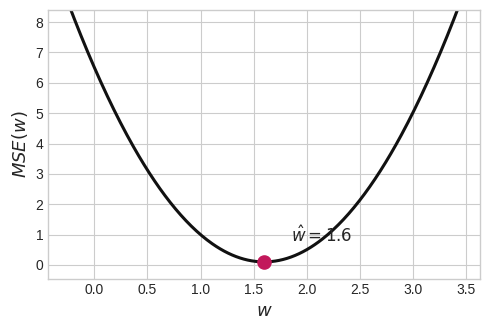
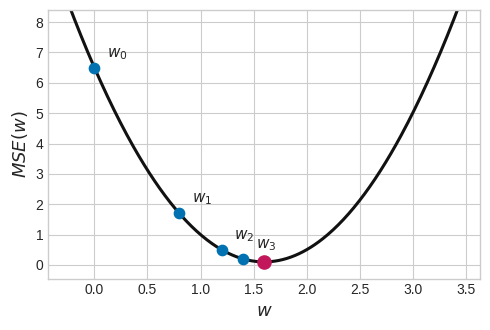
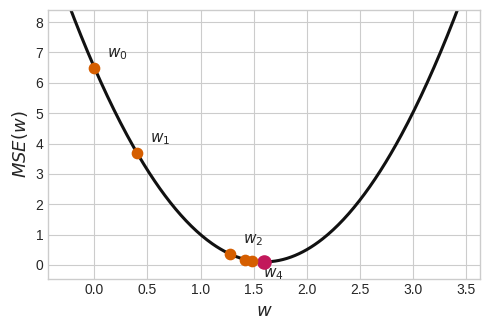
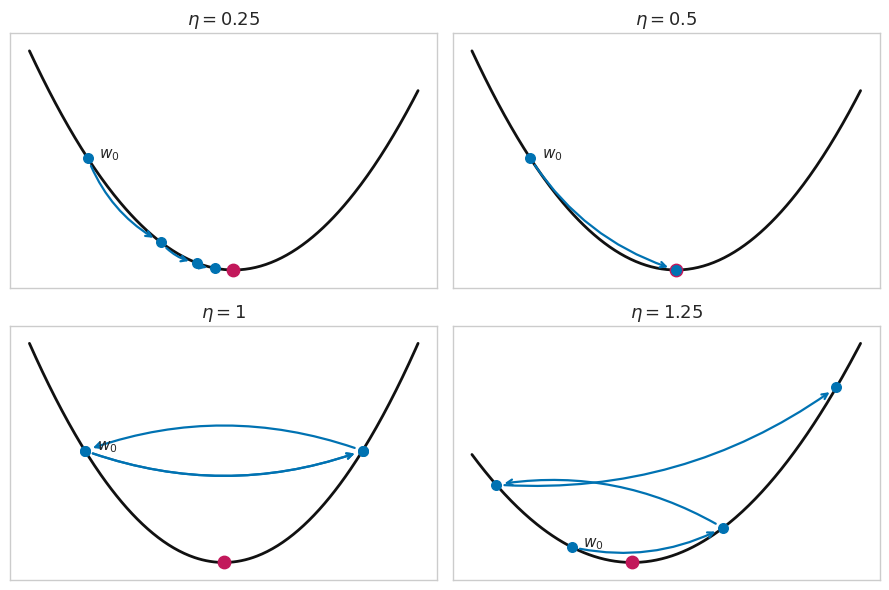

These figures' Python source, in order:
"""Параболы функции потерь для задач 1 и 5 листочка 2.

Запуск: python3.11 make_loss_plots.py
Генерирует img01_loss_theory.png, img01_loss_gd.png, img01_loss_sgd.png,
img05_lr_regimes.png в стиле исходных matplotlib-картинок книги.
"""
import numpy as np
import matplotlib

matplotlib.use("Agg")
import matplotlib.pyplot as plt

plt.style.use("seaborn-v0_8-whitegrid")

BLACK = "#111111"
BLUE = "#0072B2"
CRIMSON = "#C2185B"
RED = "#D55E00"

DPI = 150


def mse(w):
    return 2.5 * w**2 - 8 * w + 6.5


def base_parabola(ax):
    w = np.linspace(-0.25, 3.45, 300)
    ax.plot(w, mse(w), color=BLACK, lw=2.2, zorder=2)
    ax.set_xlabel("$w$", fontsize=13)
    ax.set_ylabel("$MSE(w)$", fontsize=13)
    ax.set_ylim(-0.45, 8.4)


def save(fig, name):
    fig.tight_layout()
    fig.savefig(name, dpi=DPI, bbox_inches="tight")
    plt.close(fig)
    print("saved", name)


# ---------- теоретический минимум ----------
fig, ax = plt.subplots(figsize=(5, 3.4))
base_parabola(ax)
ax.scatter([1.6], [mse(1.6)], s=90, color=CRIMSON, zorder=5)
ax.annotate(
    "$\\hat{w} = 1.6$", (1.6, mse(1.6)), xytext=(1.85, 0.75), fontsize=12
)
save(fig, "img01_loss_theory.png")

# ---------- шаги GD ----------
steps_gd = np.array([0, 0.8, 1.2, 1.4])
fig, ax = plt.subplots(figsize=(5, 3.4))
base_parabola(ax)
ax.scatter(steps_gd, mse(steps_gd), s=55, color=BLUE, zorder=5)
ax.scatter([1.6], [mse(1.6)], s=90, color=CRIMSON, zorder=4)
for i, w in enumerate(steps_gd):
    ax.annotate(
        f"$w_{i}$", (w, mse(w)), xytext=(w + 0.12, mse(w) + 0.35), fontsize=11
    )
save(fig, "img01_loss_gd.png")

# ---------- шаги SGD ----------
steps_sgd = np.array([0, 0.4, 1.28, 1.424, 1.4848])
fig, ax = plt.subplots(figsize=(5, 3.4))
base_parabola(ax)
ax.scatter(steps_sgd, mse(steps_sgd), s=55, color=RED, zorder=5)
ax.scatter([1.6], [mse(1.6)], s=90, color=CRIMSON, zorder=4)
for i, w in zip([0, 1, 2, 4], steps_sgd[[0, 1, 2, 4]]):
    dx, dy = (0.12, 0.35) if i < 4 else (0.1, -0.55)
    ax.annotate(f"$w_{i}$", (w, mse(w)), xytext=(w + dx, mse(w) + dy), fontsize=11)
save(fig, "img01_loss_sgd.png")

# ---------- четыре режима скорости обучения ----------
def L(w):
    return (w - 3.0) ** 2


trajs = {
    "$\\eta = 0.25$": [0, 1.5, 2.25, 2.625],
    "$\\eta = 0.5$": [0, 3],
    "$\\eta = 1$": [0, 6, 0, 6],
    "$\\eta = 1.25$": [0, 7.5, -3.75, 13.125],
}

fig, axes = plt.subplots(2, 2, figsize=(9, 6))
for ax, (title, traj) in zip(axes.flat, trajs.items()):
    traj = np.array(traj, dtype=float)
    lo = min(-0.8, traj.min() - 1.2)
    hi = max(6.8, traj.max() + 1.2)
    w = np.linspace(lo, hi, 300)
    ax.plot(w, L(w), color=BLACK, lw=2.0, zorder=2)
    ax.scatter([3], [0], s=80, color=CRIMSON, zorder=4)
    for a, b in zip(traj[:-1], traj[1:]):
        ax.annotate(
            "",
            xy=(b, L(b)),
            xytext=(a, L(a)),
            arrowprops=dict(
                arrowstyle="->", color=BLUE, lw=1.6,
                connectionstyle="arc3,rad=0.18", shrinkA=6, shrinkB=6,
            ),
            zorder=3,
        )
    ax.scatter(traj, L(traj), s=48, color=BLUE, zorder=5)
    ymax = L(w).max()
    ax.annotate("$w_0$", (traj[0], L(traj[0])),
                xytext=(traj[0] + (hi - lo) * 0.03, L(traj[0])), fontsize=11)
    ax.set_title(title, fontsize=13)
    ax.set_ylim(-0.08 * ymax, ymax * 1.08)
    ax.set_xticks([])
    ax.set_yticks([])
save(fig, "img05_lr_regimes.png")
